Run: headless pygame with SDL's dummy video driver; simulated clock (each Clock.tick advances the game by its frame time, no real sleeping); random seed 0; keys injected as events and as key.get_pressed() state; no mouse input.
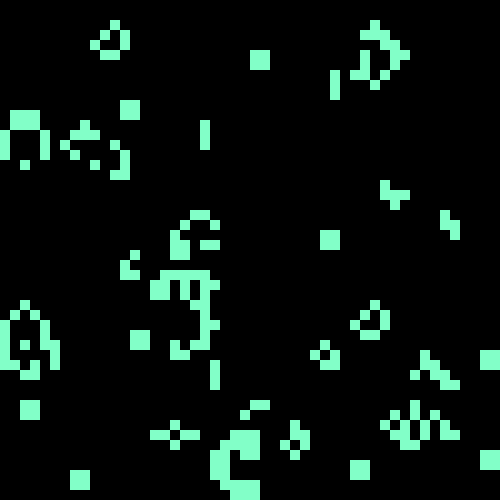
Frame 1 of 4 · flips 1–60 · no input
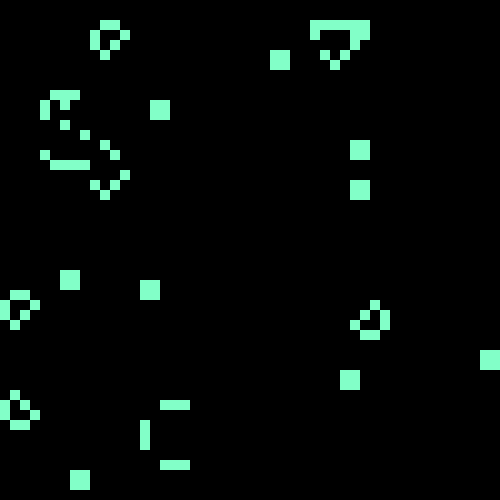
Frame 2 of 4 · flips 61–180 · tapped SPACE, RETURN · held RIGHT (→), D
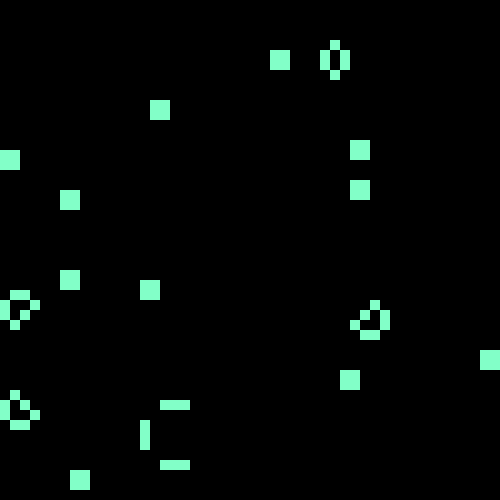
Frame 3 of 4 · flips 181–300 · held DOWN (↓), S
Frame 4 of 4 · flips 301–420 · held LEFT (←), A, UP (↑), W · screen unchanged from frame 3, image omitted

The pygame program that drew these frames:

import pygame
import random

# размер поля
n = 50

# инициализация Pygame
pygame.init()

# создание окна
window = pygame.display.set_mode((n*10, n*10))
pygame.display.set_caption("Игра Жизнь от команды - Альфа")

# создание поля
grid = [[random.choice([0, 1]) for j in range(n)] for i in range(n)]

# функция для отрисовки поля
def draw_grid():
    for i in range(n):
        for j in range(n):
            color = (130, 255, 200) if grid[i][j] else (0, 0, 0)
            pygame.draw.rect(window, color, (j*10, i*10, 10, 10))

# функция для обновления состояния поля
def update_grid():
    new_grid = [[0 for j in range(n)] for i in range(n)]
    for i in range(n):
        for j in range(n):
            count = sum([grid[x][y] for x in range(max(0, i-1), min(n, i+2)) for y in range(max(0, j-1), min(n, j+2))]) - grid[i][j]
            if grid[i][j] and (count == 2 or count == 3):
                new_grid[i][j] = 1
            elif not grid[i][j] and count == 3:
                new_grid[i][j] = 1
    return new_grid

# основной цикл игры
running = True
while running:
    # обработка событий
    for event in pygame.event.get():
        if event.type == pygame.QUIT:
            running = False
        if event.type == pygame.KEYDOWN:
            if event.key == pygame.K_ESCAPE:
                running = False

    # отрисовка поля и обновление состояния
    draw_grid()
    grid = update_grid()

    # обновление экрана
    pygame.display.update()

# завершение Pygame
pygame.quit()
